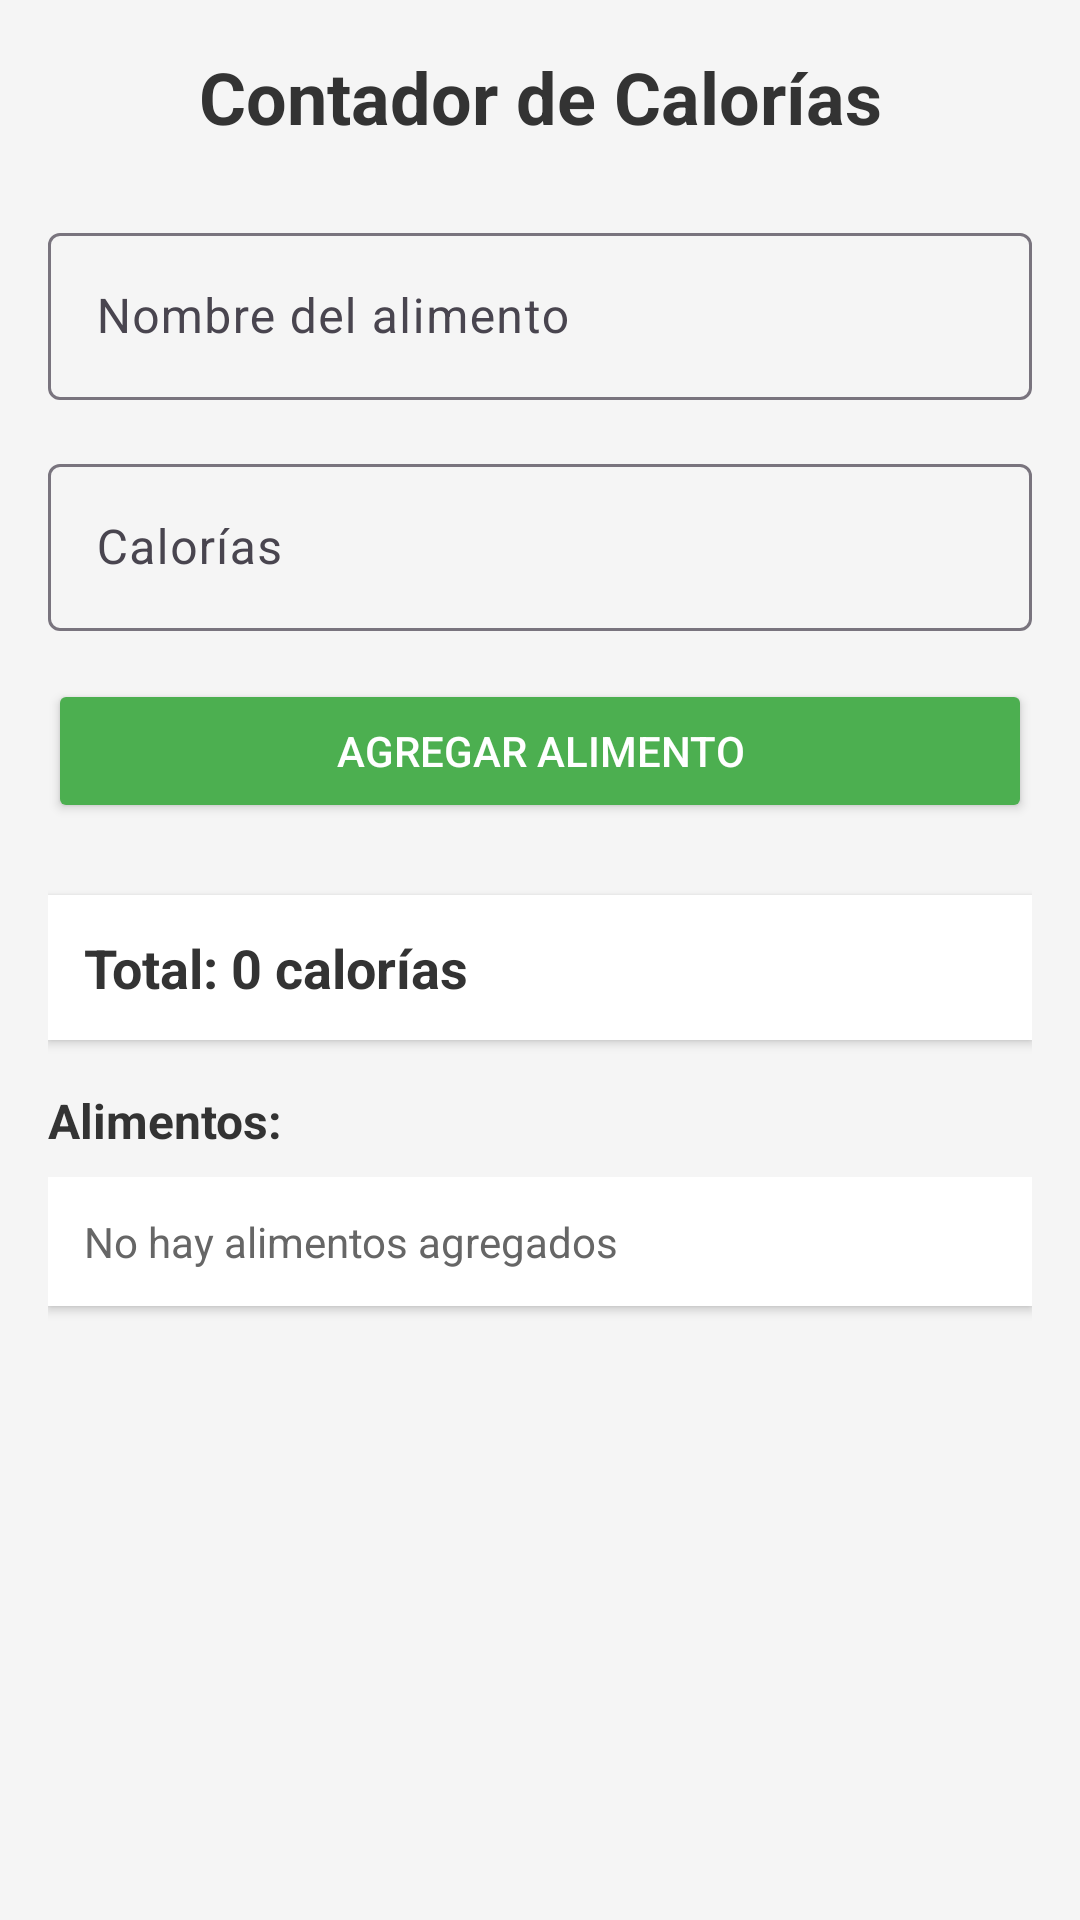

Reconstruct the res/layout file that produces this screen, plus the resources it refers to.
<!-- AndroidManifest.xml: application theme Theme.Material3.DayNight -->
<!-- res/layout/activity_main.xml -->
<?xml version="1.0" encoding="utf-8"?>
<LinearLayout xmlns:android="http://schemas.android.com/apk/res/android"
    android:layout_width="match_parent"
    android:layout_height="match_parent"
    android:orientation="vertical"
    android:padding="16dp"
    android:background="#f5f5f5">

    <TextView
        android:layout_width="match_parent"
        android:layout_height="wrap_content"
        android:text="Contador de Calorías"
        android:textSize="24sp"
        android:textStyle="bold"
        android:textColor="#333333"
        android:gravity="center"
        android:layout_marginBottom="24dp" />

    <com.google.android.material.textfield.TextInputLayout
        android:layout_width="match_parent"
        android:layout_height="wrap_content"
        android:layout_marginBottom="16dp">

        <EditText
            android:id="@+id/etFoodName"
            android:layout_width="match_parent"
            android:layout_height="wrap_content"
            android:hint="Nombre del alimento"
            android:inputType="text" />

    </com.google.android.material.textfield.TextInputLayout>

    <com.google.android.material.textfield.TextInputLayout
        android:layout_width="match_parent"
        android:layout_height="wrap_content"
        android:layout_marginBottom="16dp">

        <EditText
            android:id="@+id/etCalories"
            android:layout_width="match_parent"
            android:layout_height="wrap_content"
            android:hint="Calorías"
            android:inputType="number" />

    </com.google.android.material.textfield.TextInputLayout>

    <Button
        android:id="@+id/btnAdd"
        android:layout_width="match_parent"
        android:layout_height="wrap_content"
        android:text="Agregar Alimento"
        android:textColor="#ffffff"
        android:backgroundTint="#4CAF50"
        android:layout_marginBottom="24dp" />

    <TextView
        android:id="@+id/tvTotal"
        android:layout_width="match_parent"
        android:layout_height="wrap_content"
        android:text="Total: 0 calorías"
        android:textSize="18sp"
        android:textStyle="bold"
        android:textColor="#333333"
        android:background="#ffffff"
        android:padding="12dp"
        android:layout_marginBottom="16dp"
        android:elevation="2dp" />

    <TextView
        android:layout_width="match_parent"
        android:layout_height="wrap_content"
        android:text="Alimentos:"
        android:textSize="16sp"
        android:textStyle="bold"
        android:textColor="#333333"
        android:layout_marginBottom="8dp" />

    <ScrollView
        android:layout_width="match_parent"
        android:layout_height="0dp"
        android:layout_weight="1">

        <TextView
            android:id="@+id/tvFoodList"
            android:layout_width="match_parent"
            android:layout_height="wrap_content"
            android:text="No hay alimentos agregados"
            android:textSize="14sp"
            android:textColor="#666666"
            android:background="#ffffff"
            android:padding="12dp"
            android:elevation="2dp" />

    </ScrollView>

</LinearLayout>
<!-- resources referenced by this layout -->
<resources>

</resources>
